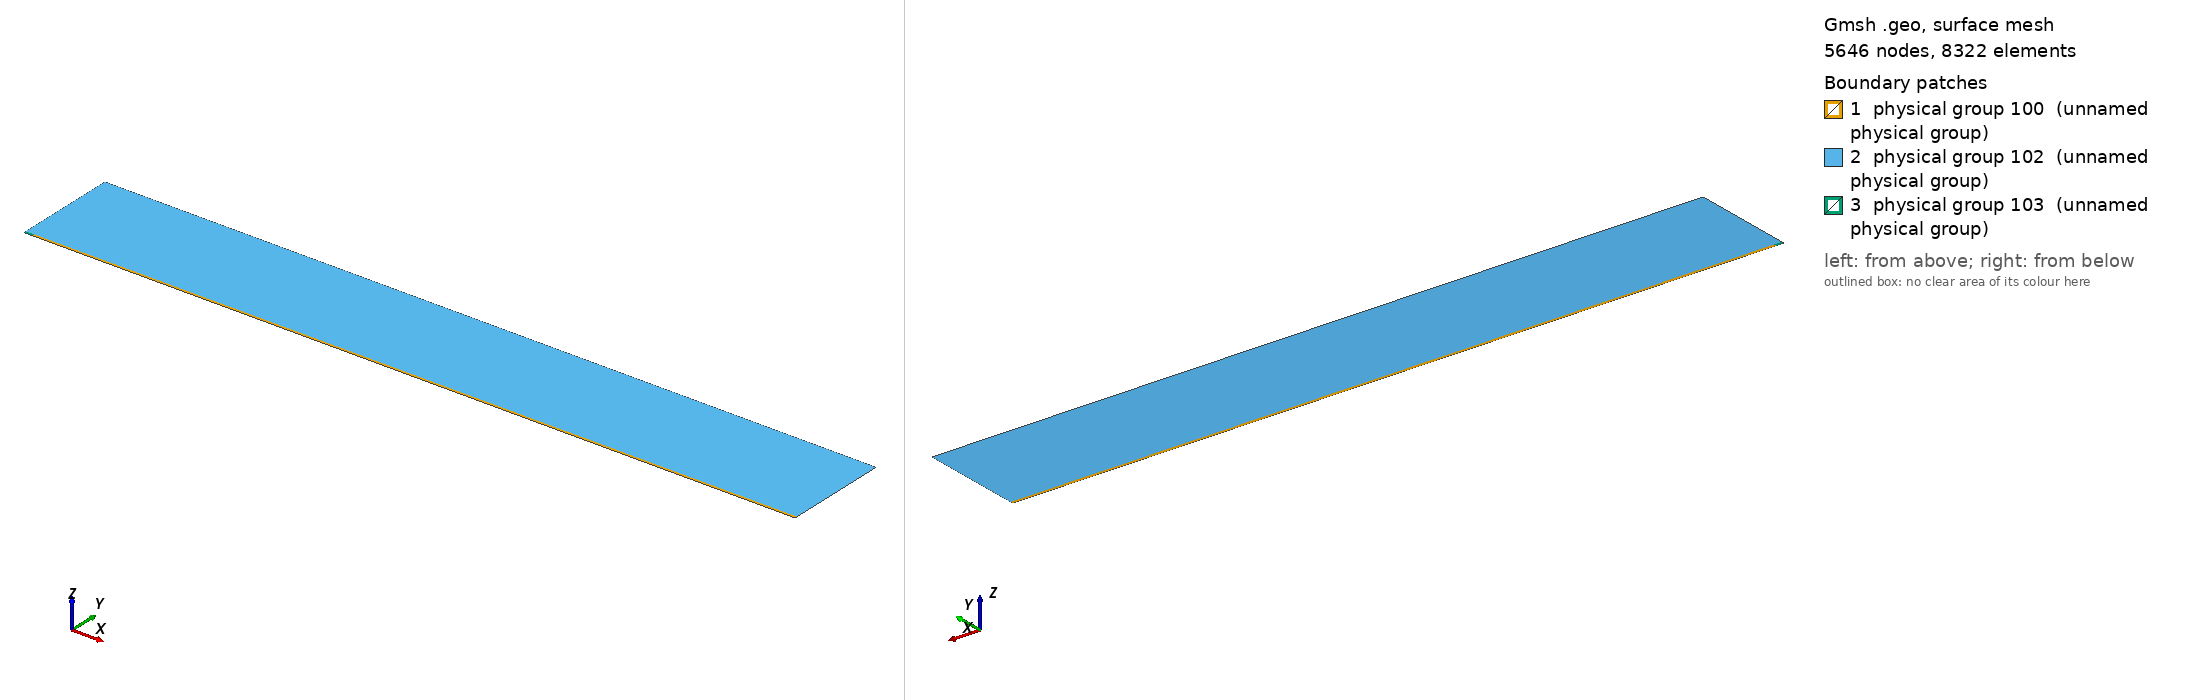

Gmsh geometry script, surface-meshed: 5646 nodes, 8322 surface elements. Boundary patches (legend numbers): 1 physical group 100 (unnamed physical group), 2 physical group 102 (unnamed physical group), 3 physical group 103 (unnamed physical group). Left view from above one corner, right view from below the opposite corner. Legend entries are the model's physical surfaces. The drawing asked Gmsh for element sizes between 1% and 20% of the model's largest extent; the script's own settings can give other sizes.

=== mesh_srcref.geo (drawn) ===
// Macro parameters
deltaStar = 1;
D = 4 * deltaStar; // depth of the gap 
BL = 3.75 * deltaStar; // height of the second layer of quad elements
x0 = 100 * deltaStar; // x distance from inflow to gap
lengthOutflow = 1000 * deltaStar; // length after the gap
x3 = lengthOutflow; // last point of the domain
triagHeightRegion = 150 * deltaStar; // height of the triangular region
h = triagHeightRegion; // height of the domain


// Micro parameters
size_triag_v_top = 32; // size of the elements in the upper triangular region
//size_triag_h_inflow = 4; // size of the elements in the horizontal direction in the triangular region (inflow part)
//size_triag_h_outflow = 8;
size_quad_h = BL / 6;
size_quad_v = 2.25;

// All the value below are between 0 and 1. =1  means the elements are all equal in size. Avoid using values very close to 1, because we dividing by log(p) in the formula.
p_quad_v = 1; // densitiy concentration of quad elements, vertically, near the inflow.
p_quad_h = 0.45;  
p_triag_h_outflow = 0.8; // densitiy concentration of elements in the triangular region of the domain, horizontally.
p_triag_h_inflow = p_triag_h_outflow; // density concentration of elements in the triangular region of the domain, horizontally.


// for the derivation of the formula, see file 20250123_gmshFormula.md in the docs folder
N_quad_h = Ceil( BL / size_quad_h);
N_quad_v = Ceil ((x0 + x3) / size_quad_v);

// ---------------------------
// for triangular region
// ---------------------------
a_triag_h_inflow = (BL) / (h - BL) * (1 - p_quad_h) / (1 - p_quad_h^(N_quad_h + 1));
a_triag_h_outflow = a_triag_h_inflow;
N_triag_v_top = Ceil( (x3 + x0) / size_triag_v_top ); // we assume p_triag_v = 1, otherwise the formula is different
//N_triag_h_inflow = Ceil( h / size_triag_h_inflow );
//N_triag_h_outflow = Ceil( h / size_triag_h_outflow );
N_triag_h_inflow = Ceil( Log(a_triag_h_inflow / (1 - p_triag_h_inflow + a_triag_h_inflow * p_triag_h_inflow)) / Log(p_triag_h_inflow) );
N_triag_h_outflow = Ceil( Log(a_triag_h_outflow / (1 - p_triag_h_outflow + a_triag_h_outflow * p_triag_h_outflow)) / Log(p_triag_h_outflow) );


j_patch = Round(12 * (N_quad_v - 1) / (x0 + x3));
xa = -x0 + j_patch * (x0 + x3) / (N_quad_v - 1);
Printf("source patch: j = %g, xa = %g", j_patch, xa);
Point(1) = {-x0, 0, 0};
Point(101) = {xa, 0, 0};
Point(102) = {xa, BL, 0};
Point(6) = {x3,0,0};
Point(7) = {x3,BL,0};
Point(8) = {x3,h,0};
Point(9) = {-x0,h,0};
Point(10) = {-x0,BL,0};

Line(1) = {101,6};
Line(101) = {1,101};
Line(6) = {6,7};
Line(7) = {7,8};
Line(8) = {8,9};
Line(9) = {9,10};
Line(11) = {10,1};
Line(12) = {7, 102};
Line(103) = {102, 10};
Line(104) = {102, 101};


// outer quads
Curve Loop(1) = {6, 12, 104, 1};
Plane Surface(1) = {1};

// triangular region
Curve Loop(3) = {9, -103, -12, 7, 8};
Plane Surface(3) = {3};

// source patch
Curve Loop(5) = {101, -104, 103, 11};
Plane Surface(5) = {5};


// This defines the surfaces that will be meshed with quad elements
Transfinite Surface {1} = {101, 6, 7, 102};

Transfinite Curve {11, 104, -6} = N_quad_h Using Progression p_quad_h;
Transfinite Curve {1, -12} = N_quad_v - j_patch Using Progression p_quad_v;
Transfinite Curve {103} = j_patch + 1 Using Progression p_quad_v; // top of the patch keeps the original nodes (triangle region unchanged)

Recombine Surface {1, 2};

// for triangluar region
Transfinite Curve {8} = N_triag_v_top Using Progression 1;
Transfinite Curve {9} = N_triag_h_inflow Using Progression p_triag_h_inflow;
Transfinite Curve {-7} = N_triag_h_outflow Using Progression p_triag_h_outflow;


// defining boundary
Physical Curve(1) = {9,11}; // inlet
Physical Curve(2) = {7,6}; // outlet
Physical Curve(3) = {8}; // top
Physical Curve(4) = {101, 1}; // wall


Physical Surface(100) = {1};
Physical Surface(102) = {3};

// ---- source refinement patch (scripts/refineSourceMesh.py) ----
Point(200) = {-95.0, 0.5, 0};
Point{200} In Surface{5};
Field[1] = Distance; Field[1].PointsList = {200};
Field[2] = Threshold; Field[2].InField = 1; Field[2].SizeMin = 0.05; Field[2].SizeMax = 1.0;
Field[2].DistMin = 0.35; Field[2].DistMax = 4.1499999999999995;
Field[3] = Distance; Field[3].CurvesList = {101}; Field[3].Sampling = 400;
Field[4] = Threshold; Field[4].InField = 3; Field[4].SizeMin = 0.12; Field[4].SizeMax = 1.0;
Field[4].DistMin = 0; Field[4].DistMax = 2.5142857142857147;
Field[5] = Min; Field[5].FieldsList = {2, 4};
Field[6] = Restrict; Field[6].InField = 5; Field[6].SurfacesList = {5};
Background Field = 6;
MeshAlgorithm Surface {5} = 6;
Physical Surface(103) = {5};
